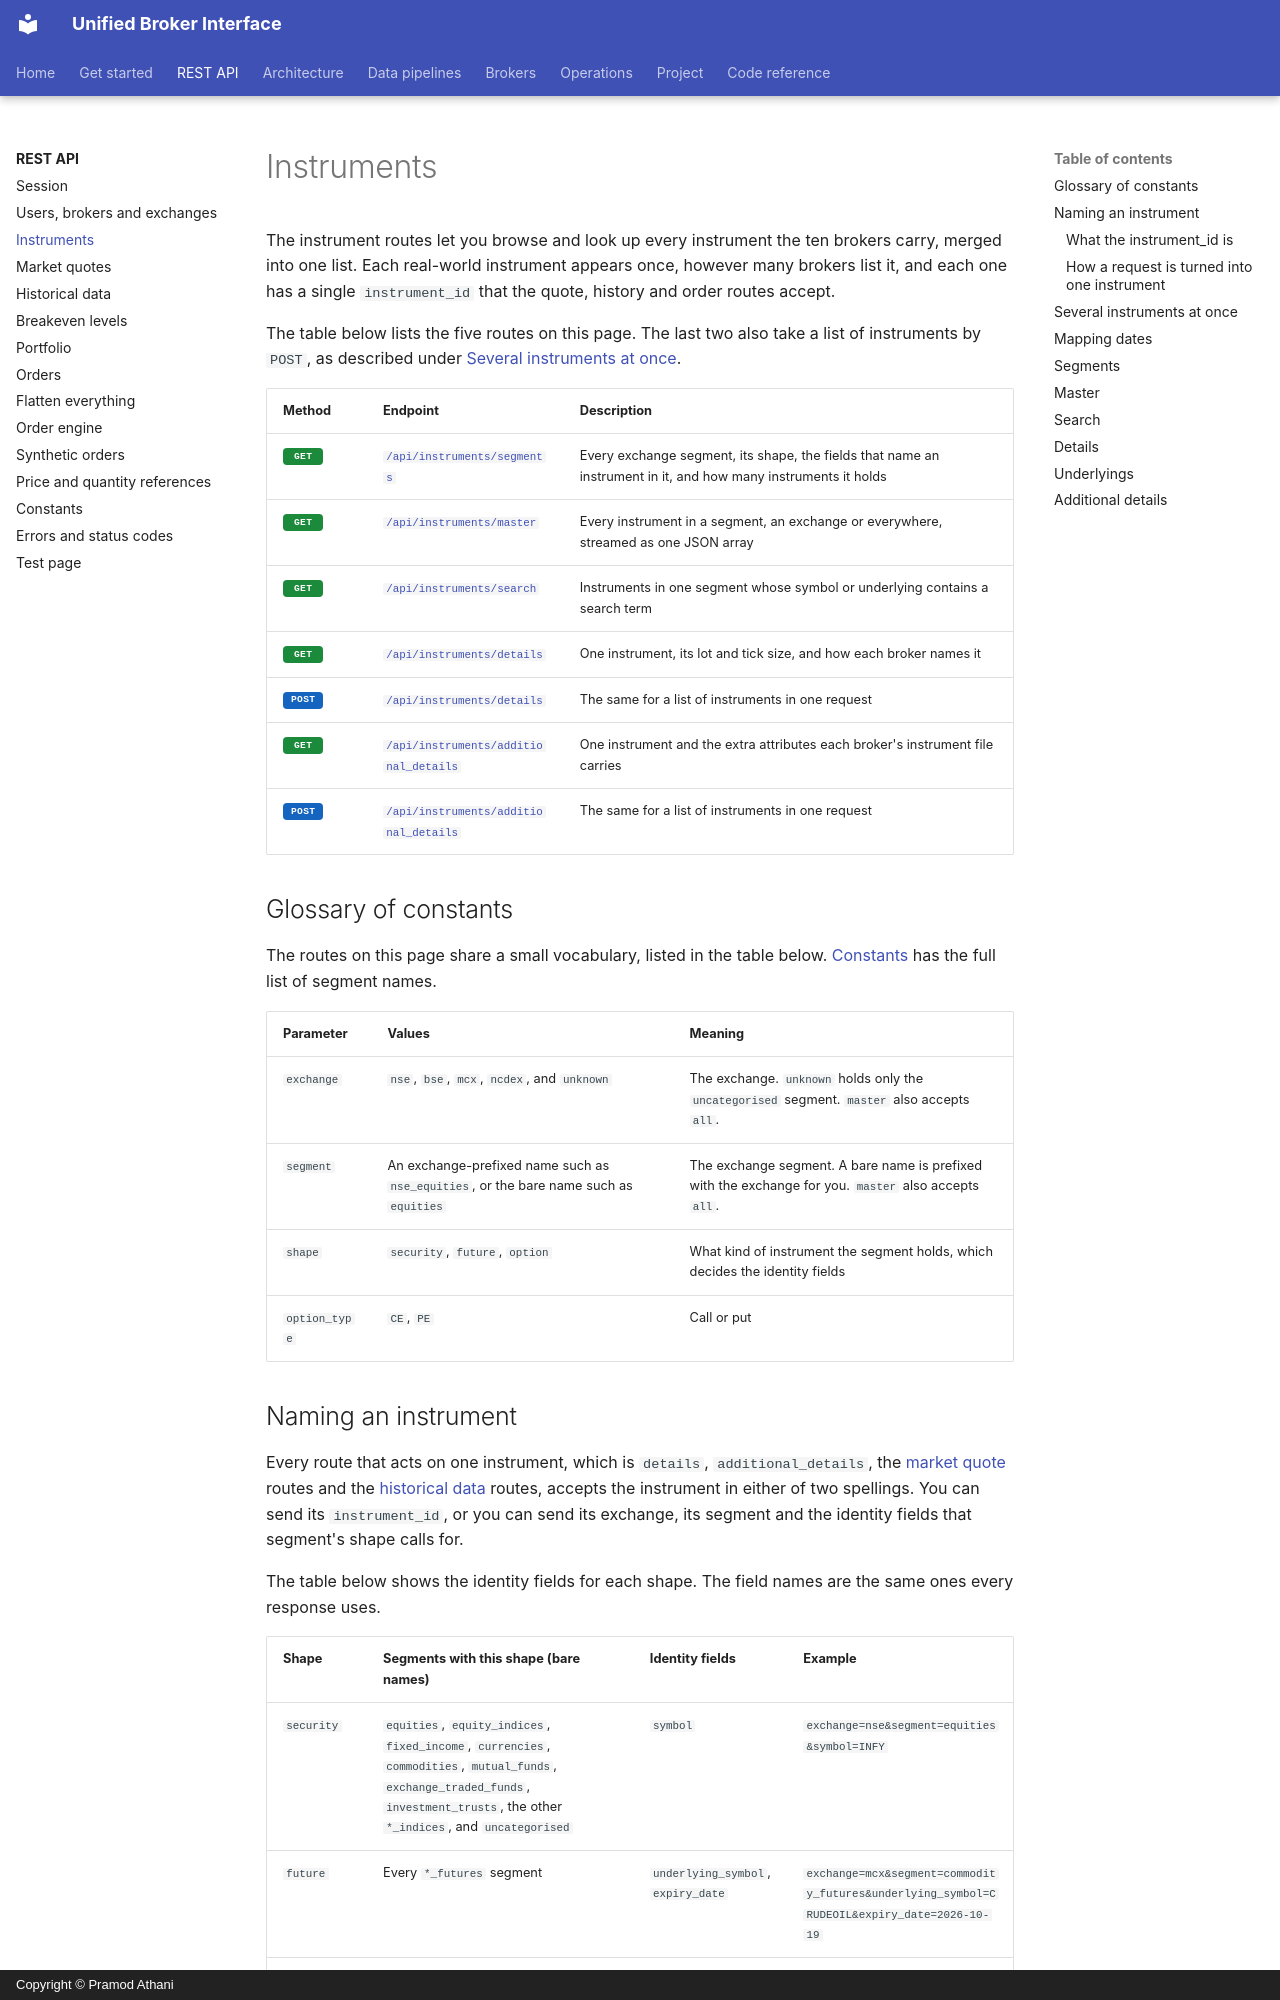

repository: pramodathani/unified_broker_interface · page: rest-api/instruments/index.html · generator: mkdocs · copyright: Copyright © Pramod Athani

# Instruments

The instrument routes let you browse and look up every instrument the ten brokers carry, merged into one list. Each real-world instrument appears once, however many brokers list it, and each one has a single `instrument_id` that the quote, history and order routes accept.

The table below lists the five routes on this page. The last two also take a list of instruments by `POST`, as described under [Several instruments at once](#several-instruments-at-once).

| Method | Endpoint | Description |
|---|---|---|
| <span class="method get">GET</span> | [`/api/instruments/segments`](#segments) | Every exchange segment, its shape, the fields that name an instrument in it, and how many instruments it holds |
| <span class="method get">GET</span> | [`/api/instruments/master`](#master) | Every instrument in a segment, an exchange or everywhere, streamed as one JSON array |
| <span class="method get">GET</span> | [`/api/instruments/search`](#search) | Instruments in one segment whose symbol or underlying contains a search term |
| <span class="method get">GET</span> | [`/api/instruments/details`](#details) | One instrument, its lot and tick size, and how each broker names it |
| <span class="method post">POST</span> | [`/api/instruments/details`](#details-for-several-instruments) | The same for a list of instruments in one request |
| <span class="method get">GET</span> | [`/api/instruments/additional_details`](#additional-details) | One instrument and the extra attributes each broker's instrument file carries |
| <span class="method post">POST</span> | [`/api/instruments/additional_details`](#additional-details-for-several-instruments) | The same for a list of instruments in one request |

## Glossary of constants

The routes on this page share a small vocabulary, listed in the table below. [Constants](constants.md) has the full list of segment names.

| Parameter | Values | Meaning |
|---|---|---|
| `exchange` | `nse`, `bse`, `mcx`, `ncdex`, and `unknown` | The exchange. `unknown` holds only the `uncategorised` segment. `master` also accepts `all`. |
| `segment` | An exchange-prefixed name such as `nse_equities`, or the bare name such as `equities` | The exchange segment. A bare name is prefixed with the exchange for you. `master` also accepts `all`. |
| `shape` | `security`, `future`, `option` | What kind of instrument the segment holds, which decides the identity fields |
| `option_type` | `CE`, `PE` | Call or put |
